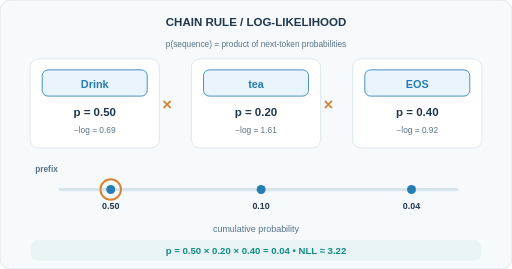
t = 0.00 s
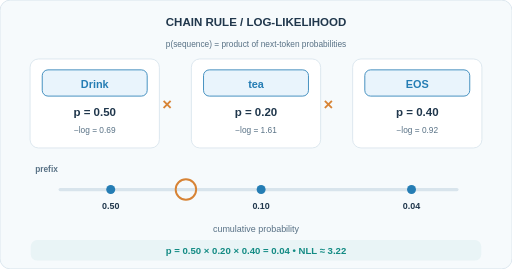
t = 2.04 s
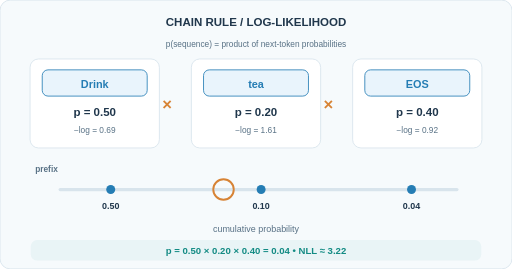
t = 3.06 s
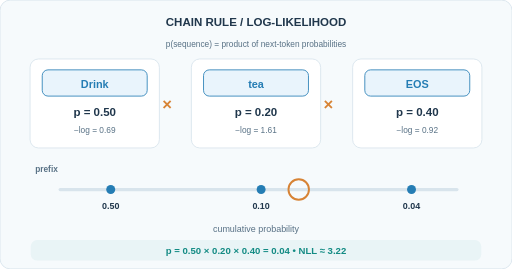
t = 5.10 s
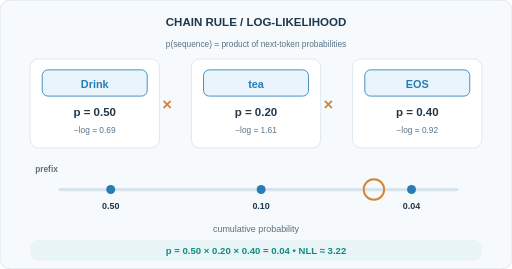
t = 7.14 s
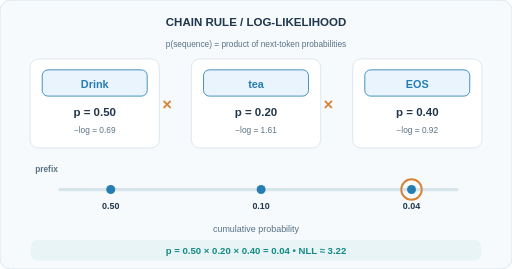
t = 8.16 s

The animated SVG that drew these frames (rendered in a browser with its animation timeline set to each time). Animation: 1 SMIL element (animate=1); frames cover the first 8.16 s, repeats indefinitely.

<svg xmlns="http://www.w3.org/2000/svg" width="800" height="420" viewBox="0 0 800 420" role="img" aria-labelledby="title desc"><title id="title">Chain rule probability and negative log-likelihood</title><desc id="desc">Three conditional token probabilities 0.5, 0.2 and 0.4 multiply to 0.04. Orange marker traverses cumulative prefix probabilities 0.50, 0.10 and 0.04. Total negative log-likelihood is 3.22 nats.</desc><rect x="0" y="0" width="800" height="420" rx="16" fill="#f6fafc" stroke="#d8e4ec" stroke-width="1.3" /><text x="400" y="40" text-anchor="middle" font-size="18" font-weight="700" fill="#20374c" font-family="Arial,Helvetica,sans-serif" >CHAIN RULE  /  LOG-LIKELIHOOD</text><text x="400" y="73" text-anchor="middle" font-size="13" font-weight="500" fill="#587185" font-family="Arial,Helvetica,sans-serif" >p(sequence) = product of next-token probabilities</text><rect x="47" y="92" width="202" height="139" rx="13" fill="#ffffff" stroke="#d8e4ec" stroke-width="1.3" /><rect x="66" y="109" width="164" height="41" rx="9" fill="#e9f4fc" stroke="#257db4" stroke-width="1.3" /><text x="148" y="137" text-anchor="middle" font-size="17" font-weight="700" fill="#257db4" font-family="Arial,Helvetica,sans-serif" >Drink</text><text x="148" y="181" text-anchor="middle" font-size="18" font-weight="650" fill="#20374c" font-family="Arial,Helvetica,sans-serif" >p = 0.50</text><text x="148" y="208" text-anchor="middle" font-size="13" font-weight="500" fill="#587185" font-family="Arial,Helvetica,sans-serif" >−log = 0.69</text><rect x="299" y="92" width="202" height="139" rx="13" fill="#ffffff" stroke="#d8e4ec" stroke-width="1.3" /><rect x="318" y="109" width="164" height="41" rx="9" fill="#e9f4fc" stroke="#257db4" stroke-width="1.3" /><text x="400" y="137" text-anchor="middle" font-size="17" font-weight="700" fill="#257db4" font-family="Arial,Helvetica,sans-serif" >tea</text><text x="400" y="181" text-anchor="middle" font-size="18" font-weight="650" fill="#20374c" font-family="Arial,Helvetica,sans-serif" >p = 0.20</text><text x="400" y="208" text-anchor="middle" font-size="13" font-weight="500" fill="#587185" font-family="Arial,Helvetica,sans-serif" >−log = 1.61</text><rect x="551" y="92" width="202" height="139" rx="13" fill="#ffffff" stroke="#d8e4ec" stroke-width="1.3" /><rect x="570" y="109" width="164" height="41" rx="9" fill="#e9f4fc" stroke="#257db4" stroke-width="1.3" /><text x="652" y="137" text-anchor="middle" font-size="17" font-weight="700" fill="#257db4" font-family="Arial,Helvetica,sans-serif" >EOS</text><text x="652" y="181" text-anchor="middle" font-size="18" font-weight="650" fill="#20374c" font-family="Arial,Helvetica,sans-serif" >p = 0.40</text><text x="652" y="208" text-anchor="middle" font-size="13" font-weight="500" fill="#587185" font-family="Arial,Helvetica,sans-serif" >−log = 0.92</text><text x="261" y="171" text-anchor="middle" font-size="26" font-weight="700" fill="#d78335" font-family="Arial,Helvetica,sans-serif" >×</text><text x="513" y="171" text-anchor="middle" font-size="26" font-weight="700" fill="#d78335" font-family="Arial,Helvetica,sans-serif" >×</text><text x="55" y="268" text-anchor="start" font-size="13" font-weight="550" fill="#587185" font-family="Arial,Helvetica,sans-serif" >prefix</text><line x1="94" y1="296" x2="714" y2="296" stroke="#d8e4ec" stroke-width="5" stroke-linecap="round" /><circle cx="173" cy="296" r="7" fill="#257db4"/><text x="173" y="327" text-anchor="middle" font-size="14" font-weight="650" fill="#20374c" font-family="Arial,Helvetica,sans-serif" >0.50</text><circle cx="408" cy="296" r="7" fill="#257db4"/><text x="408" y="327" text-anchor="middle" font-size="14" font-weight="650" fill="#20374c" font-family="Arial,Helvetica,sans-serif" >0.10</text><circle cx="643" cy="296" r="7" fill="#257db4"/><text x="643" y="327" text-anchor="middle" font-size="14" font-weight="650" fill="#20374c" font-family="Arial,Helvetica,sans-serif" >0.04</text><circle cx="173" cy="296" r="16" fill="none" stroke="#d78335" stroke-width="3"><animate attributeName="cx" values="173;408;643;173" keyTimes="0;.34;.68;1" dur="12s" repeatCount="indefinite"/></circle><text x="400" y="363" text-anchor="middle" font-size="14" font-weight="500" fill="#587185" font-family="Arial,Helvetica,sans-serif" >cumulative probability</text><rect x="48" y="375" width="704" height="32" rx="10" fill="#e9f4f6" /><text x="400" y="397" text-anchor="middle" font-size="15" font-weight="700" fill="#138b84" font-family="Arial,Helvetica,sans-serif" >p = 0.50 × 0.20 × 0.40 = 0.04      •      NLL ≈ 3.22</text></svg>
